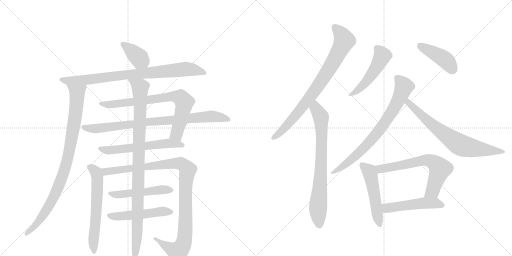
t = 0.00 s
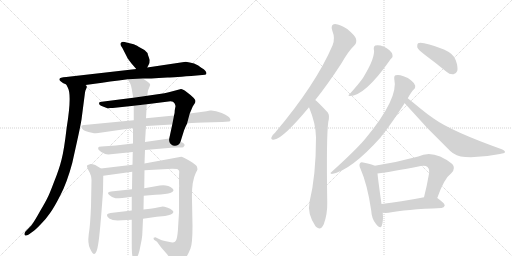
t = 3.21 s
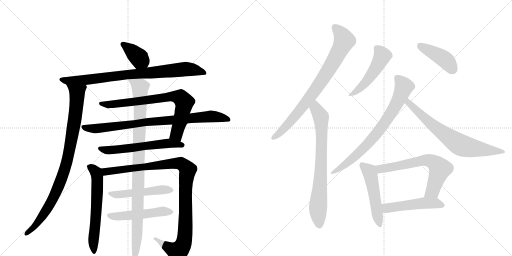
t = 6.41 s
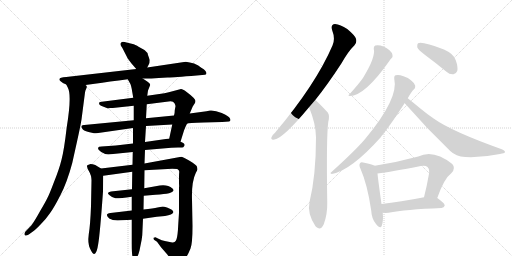
t = 9.62 s
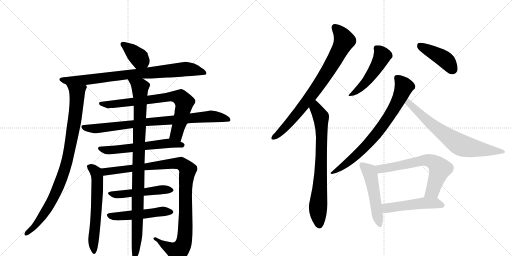
t = 12.82 s
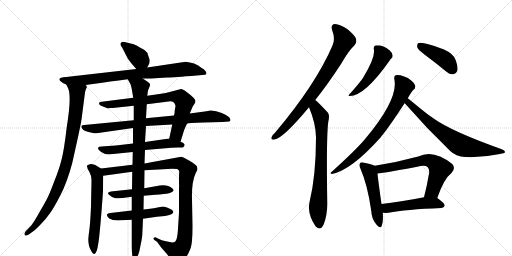
t = 16.03 s

The animated SVG that drew these frames (rendered in a browser with its animation timeline set to each time). Animation: 20 CSS @keyframes rules; one cycle of 16.03 s.

<svg version="1.1" viewBox="0 0 2048 1024" xmlns="http://www.w3.org/2000/svg">
  <g stroke="lightgray" stroke-dasharray="1,1" stroke-width="1" transform="scale(4, 4)">
    <line x1="0" y1="0" x2="256" y2="256"></line>
    <line x1="256" y1="0" x2="0" y2="256"></line>
    <line x1="128" y1="0" x2="128" y2="256"></line>
    <line x1="0" y1="128" x2="256" y2="128"></line>
    <line x1="256" y1="0" x2="512" y2="256"></line>
    <line x1="512" y1="0" x2="256" y2="256"></line>
    <line x1="384" y1="0" x2="384" y2="256"></line>
    <line x1="256" y1="128" x2="512" y2="128"></line>
  </g>
<g transform="scale(1, -1) translate(0, -850)">
   <style type="text/css">
    @keyframes keyframes0 {
      from {
       stroke: black;
       stroke-dashoffset: 376;
       stroke-width: 128;
       }
       55% {
       animation-timing-function: step-end;
       stroke: black;
       stroke-dashoffset: 0;
       stroke-width: 128;
       }
       to {
       stroke: black;
       stroke-width: 1024;
       }
       }
       #make-me-a-hanzi-animation-0 {
         animation: keyframes0 0.555990s both;
         animation-delay: 0.000000s;
         animation-timing-function: linear;
       }
    @keyframes keyframes1 {
      from {
       stroke: black;
       stroke-dashoffset: 834;
       stroke-width: 128;
       }
       73% {
       animation-timing-function: step-end;
       stroke: black;
       stroke-dashoffset: 0;
       stroke-width: 128;
       }
       to {
       stroke: black;
       stroke-width: 1024;
       }
       }
       #make-me-a-hanzi-animation-1 {
         animation: keyframes1 0.928711s both;
         animation-delay: 0.555990s;
         animation-timing-function: linear;
       }
    @keyframes keyframes2 {
      from {
       stroke: black;
       stroke-dashoffset: 916;
       stroke-width: 128;
       }
       75% {
       animation-timing-function: step-end;
       stroke: black;
       stroke-dashoffset: 0;
       stroke-width: 128;
       }
       to {
       stroke: black;
       stroke-width: 1024;
       }
       }
       #make-me-a-hanzi-animation-2 {
         animation: keyframes2 0.995443s both;
         animation-delay: 1.484701s;
         animation-timing-function: linear;
       }
    @keyframes keyframes3 {
      from {
       stroke: black;
       stroke-dashoffset: 755;
       stroke-width: 128;
       }
       71% {
       animation-timing-function: step-end;
       stroke: black;
       stroke-dashoffset: 0;
       stroke-width: 128;
       }
       to {
       stroke: black;
       stroke-width: 1024;
       }
       }
       #make-me-a-hanzi-animation-3 {
         animation: keyframes3 0.864421s both;
         animation-delay: 2.480143s;
         animation-timing-function: linear;
       }
    @keyframes keyframes4 {
      from {
       stroke: black;
       stroke-dashoffset: 837;
       stroke-width: 128;
       }
       73% {
       animation-timing-function: step-end;
       stroke: black;
       stroke-dashoffset: 0;
       stroke-width: 128;
       }
       to {
       stroke: black;
       stroke-width: 1024;
       }
       }
       #make-me-a-hanzi-animation-4 {
         animation: keyframes4 0.931152s both;
         animation-delay: 3.344564s;
         animation-timing-function: linear;
       }
    @keyframes keyframes5 {
      from {
       stroke: black;
       stroke-dashoffset: 589;
       stroke-width: 128;
       }
       66% {
       animation-timing-function: step-end;
       stroke: black;
       stroke-dashoffset: 0;
       stroke-width: 128;
       }
       to {
       stroke: black;
       stroke-width: 1024;
       }
       }
       #make-me-a-hanzi-animation-5 {
         animation: keyframes5 0.729329s both;
         animation-delay: 4.275716s;
         animation-timing-function: linear;
       }
    @keyframes keyframes6 {
      from {
       stroke: black;
       stroke-dashoffset: 611;
       stroke-width: 128;
       }
       67% {
       animation-timing-function: step-end;
       stroke: black;
       stroke-dashoffset: 0;
       stroke-width: 128;
       }
       to {
       stroke: black;
       stroke-width: 1024;
       }
       }
       #make-me-a-hanzi-animation-6 {
         animation: keyframes6 0.747233s both;
         animation-delay: 5.005046s;
         animation-timing-function: linear;
       }
    @keyframes keyframes7 {
      from {
       stroke: black;
       stroke-dashoffset: 1050;
       stroke-width: 128;
       }
       77% {
       animation-timing-function: step-end;
       stroke: black;
       stroke-dashoffset: 0;
       stroke-width: 128;
       }
       to {
       stroke: black;
       stroke-width: 1024;
       }
       }
       #make-me-a-hanzi-animation-7 {
         animation: keyframes7 1.104492s both;
         animation-delay: 5.752279s;
         animation-timing-function: linear;
       }
    @keyframes keyframes8 {
      from {
       stroke: black;
       stroke-dashoffset: 494;
       stroke-width: 128;
       }
       62% {
       animation-timing-function: step-end;
       stroke: black;
       stroke-dashoffset: 0;
       stroke-width: 128;
       }
       to {
       stroke: black;
       stroke-width: 1024;
       }
       }
       #make-me-a-hanzi-animation-8 {
         animation: keyframes8 0.652018s both;
         animation-delay: 6.856771s;
         animation-timing-function: linear;
       }
    @keyframes keyframes9 {
      from {
       stroke: black;
       stroke-dashoffset: 504;
       stroke-width: 128;
       }
       62% {
       animation-timing-function: step-end;
       stroke: black;
       stroke-dashoffset: 0;
       stroke-width: 128;
       }
       to {
       stroke: black;
       stroke-width: 1024;
       }
       }
       #make-me-a-hanzi-animation-9 {
         animation: keyframes9 0.660156s both;
         animation-delay: 7.508789s;
         animation-timing-function: linear;
       }
    @keyframes keyframes10 {
      from {
       stroke: black;
       stroke-dashoffset: 984;
       stroke-width: 128;
       }
       76% {
       animation-timing-function: step-end;
       stroke: black;
       stroke-dashoffset: 0;
       stroke-width: 128;
       }
       to {
       stroke: black;
       stroke-width: 1024;
       }
       }
       #make-me-a-hanzi-animation-10 {
         animation: keyframes10 1.050781s both;
         animation-delay: 8.168945s;
         animation-timing-function: linear;
       }
    @keyframes keyframes11 {
      from {
       stroke: black;
       stroke-dashoffset: 799;
       stroke-width: 128;
       }
       72% {
       animation-timing-function: step-end;
       stroke: black;
       stroke-dashoffset: 0;
       stroke-width: 128;
       }
       to {
       stroke: black;
       stroke-width: 1024;
       }
       }
       #make-me-a-hanzi-animation-11 {
         animation: keyframes11 0.900228s both;
         animation-delay: 9.219727s;
         animation-timing-function: linear;
       }
    @keyframes keyframes12 {
      from {
       stroke: black;
       stroke-dashoffset: 752;
       stroke-width: 128;
       }
       71% {
       animation-timing-function: step-end;
       stroke: black;
       stroke-dashoffset: 0;
       stroke-width: 128;
       }
       to {
       stroke: black;
       stroke-width: 1024;
       }
       }
       #make-me-a-hanzi-animation-12 {
         animation: keyframes12 0.861979s both;
         animation-delay: 10.119954s;
         animation-timing-function: linear;
       }
    @keyframes keyframes13 {
      from {
       stroke: black;
       stroke-dashoffset: 496;
       stroke-width: 128;
       }
       62% {
       animation-timing-function: step-end;
       stroke: black;
       stroke-dashoffset: 0;
       stroke-width: 128;
       }
       to {
       stroke: black;
       stroke-width: 1024;
       }
       }
       #make-me-a-hanzi-animation-13 {
         animation: keyframes13 0.653646s both;
         animation-delay: 10.981934s;
         animation-timing-function: linear;
       }
    @keyframes keyframes14 {
      from {
       stroke: black;
       stroke-dashoffset: 426;
       stroke-width: 128;
       }
       58% {
       animation-timing-function: step-end;
       stroke: black;
       stroke-dashoffset: 0;
       stroke-width: 128;
       }
       to {
       stroke: black;
       stroke-width: 1024;
       }
       }
       #make-me-a-hanzi-animation-14 {
         animation: keyframes14 0.596680s both;
         animation-delay: 11.635579s;
         animation-timing-function: linear;
       }
    @keyframes keyframes15 {
      from {
       stroke: black;
       stroke-dashoffset: 756;
       stroke-width: 128;
       }
       71% {
       animation-timing-function: step-end;
       stroke: black;
       stroke-dashoffset: 0;
       stroke-width: 128;
       }
       to {
       stroke: black;
       stroke-width: 1024;
       }
       }
       #make-me-a-hanzi-animation-15 {
         animation: keyframes15 0.865234s both;
         animation-delay: 12.232259s;
         animation-timing-function: linear;
       }
    @keyframes keyframes16 {
      from {
       stroke: black;
       stroke-dashoffset: 711;
       stroke-width: 128;
       }
       70% {
       animation-timing-function: step-end;
       stroke: black;
       stroke-dashoffset: 0;
       stroke-width: 128;
       }
       to {
       stroke: black;
       stroke-width: 1024;
       }
       }
       #make-me-a-hanzi-animation-16 {
         animation: keyframes16 0.828613s both;
         animation-delay: 13.097493s;
         animation-timing-function: linear;
       }
    @keyframes keyframes17 {
      from {
       stroke: black;
       stroke-dashoffset: 509;
       stroke-width: 128;
       }
       62% {
       animation-timing-function: step-end;
       stroke: black;
       stroke-dashoffset: 0;
       stroke-width: 128;
       }
       to {
       stroke: black;
       stroke-width: 1024;
       }
       }
       #make-me-a-hanzi-animation-17 {
         animation: keyframes17 0.664225s both;
         animation-delay: 13.926107s;
         animation-timing-function: linear;
       }
    @keyframes keyframes18 {
      from {
       stroke: black;
       stroke-dashoffset: 654;
       stroke-width: 128;
       }
       68% {
       animation-timing-function: step-end;
       stroke: black;
       stroke-dashoffset: 0;
       stroke-width: 128;
       }
       to {
       stroke: black;
       stroke-width: 1024;
       }
       }
       #make-me-a-hanzi-animation-18 {
         animation: keyframes18 0.782227s both;
         animation-delay: 14.590332s;
         animation-timing-function: linear;
       }
    @keyframes keyframes19 {
      from {
       stroke: black;
       stroke-dashoffset: 500;
       stroke-width: 128;
       }
       62% {
       animation-timing-function: step-end;
       stroke: black;
       stroke-dashoffset: 0;
       stroke-width: 128;
       }
       to {
       stroke: black;
       stroke-width: 1024;
       }
       }
       #make-me-a-hanzi-animation-19 {
         animation: keyframes19 0.656901s both;
         animation-delay: 15.372559s;
         animation-timing-function: linear;
       }
</style>
<path d="M 589 580 L 595 592 Q 599 596 599 610 L 592 630 Q 591 640 580 648 Q 580 649 576 651 L 556 662 Q 551 667 535 673 L 506 680 Q 489 686 485 680 Q 477 674 489 659 L 511 616 L 526 596 L 545 574 C 565 551 576 553 589 580 Z" fill="lightgray"></path> 
<path d="M 571 536 Q 608 536 635 538 L 670 540 Q 678 540 765 546 L 820 551 Q 826 552 826 558 L 822 566 Q 821 566 819 569 Q 817 572 801 582 L 793 588 Q 777 598 759 600 L 743 603 L 589 580 L 545 574 L 265 542 Q 238 540 238 534 Q 236 532 240 527 L 249 520 Q 250 519 265 512 L 342 510 L 379 515 Q 437 524 511 533 L 571 536 Z" fill="lightgray"></path> 
<path d="M 265 512 L 271 500 Q 288 471 267 342 Q 256 247 246 211 Q 237 174 216 122 Q 196 69 189 57 Q 183 44 160 5 Q 138 -35 125 -52 L 101 -77 Q 96 -86 99 -90 Q 103 -95 115 -88 L 133 -75 Q 142 -69 163 -47 Q 184 -26 199 -4 Q 215 17 241 68 Q 268 119 289 198 L 309 288 Q 321 342 326 372 L 340 480 Q 341 488 345 495 Q 345 499 347 500 L 347 502 Q 348 506 342 510 C 340 540 252 539 265 512 Z" fill="lightgray"></path> 
<path d="M 722 283 L 736 328 Q 742 344 748 355 L 759 396 L 770 422 Q 770 423 776 432 Q 782 440 782 446 Q 782 451 775 458 L 762 470 Q 733 495 724 494 L 694 486 Q 674 480 658 477 L 589 467 L 533 459 L 407 443 Q 399 442 397 440 Q 394 432 404 427 L 427 418 Q 430 416 440 418 L 451 418 L 535 427 L 587 433 L 682 445 Q 694 445 698 437 Q 702 429 702 425 L 699 409 Q 699 395 696 388 L 689 352 L 677 296 C 671 267 713 254 722 283 Z" fill="lightgray"></path> 
<path d="M 748 355 Q 752 359 815 360 L 889 362 L 916 364 Q 925 366 920 376 Q 916 386 887 398 Q 859 410 840 408 L 826 405 L 759 396 L 696 388 L 584 377 L 535 369 L 337 350 Q 325 351 325 342 L 328 337 Q 333 327 354 322 L 376 317 Q 377 316 393 318 L 532 338 L 584 346 L 689 352 L 748 355 Z" fill="lightgray"></path> 
<path d="M 580 250 L 685 259 Q 697 260 712 260 Q 727 259 733 261 Q 748 274 722 283 L 677 296 L 580 282 L 532 276 L 463 268 L 406 264 Q 399 264 398 263 L 396 263 Q 391 260 393 253 L 400 246 Q 404 242 411 239 Q 419 232 433 232 L 531 242 L 580 250 Z" fill="lightgray"></path> 
<path d="M 404 176 L 381 190 Q 370 194 362 194 L 349 189 Q 346 186 351 174 L 359 159 L 364 146 Q 366 135 366 129 L 364 25 Q 361 -52 355 -87 Q 350 -123 360 -144 Q 370 -166 377 -166 Q 387 -166 393 -125 Q 400 -84 412 84 L 413 147 C 413 170 413 170 404 176 Z" fill="lightgray"></path> 
<path d="M 790 173 L 788 183 Q 787 190 758 207 Q 730 223 725 223 L 578 196 L 530 191 L 404 176 C 374 172 383 143 413 147 L 529 163 L 578 169 L 689 175 Q 701 175 709 174 Q 718 168 717 162 Q 716 155 716 142 L 716 116 Q 717 103 716 100 L 716 -1 L 713 -48 Q 711 -93 706 -107 Q 701 -121 689 -120 L 664 -115 Q 645 -111 634 -105 L 622 -99 Q 618 -99 615 -101 Q 613 -103 615 -105 Q 615 -108 616 -109 L 628 -117 L 644 -139 L 664 -162 Q 680 -181 684 -190 L 697 -203 Q 704 -212 723 -200 Q 743 -192 762 -144 Q 770 -125 770 -54 L 768 53 Q 766 123 783 158 Q 790 171 790 173 Z" fill="lightgray"></path> 
<path d="M 528 93 L 444 84 Q 424 81 437 70 Q 450 58 462 57 Q 475 56 527 63 L 575 67 L 622 71 Q 711 75 690 96 Q 670 113 639 108 L 577 97 L 528 93 Z" fill="lightgray"></path> 
<path d="M 527 8 L 442 -2 Q 416 -5 437 -24 Q 449 -32 470 -32 L 527 -29 L 572 -25 L 627 -17 L 660 -14 Q 690 -9 693 0 Q 697 9 668 20 Q 656 24 651 24 L 630 20 Q 614 17 574 12 L 527 8 Z" fill="lightgray"></path> 
<path d="M 578 196 L 580 250 L 580 282 L 584 346 L 584 377 L 587 433 L 589 467 L 592 488 L 600 508 Q 604 515 589 524 L 571 536 C 546 553 497 559 511 533 L 520 517 Q 525 509 529 482 L 533 459 L 535 427 L 535 369 L 532 338 L 532 276 L 531 242 L 530 191 L 529 163 L 528 93 L 527 63 L 527 8 L 527 -29 L 527 -124 Q 527 -176 532 -181 Q 538 -186 544 -183 Q 551 -179 558 -152 L 563 -127 Q 567 -110 569 -91 L 572 -25 L 574 12 L 575 67 L 577 97 L 578 169 L 578 196 Z" fill="lightgray"></path> 
<path d="M 1261 450 Q 1310 511 1366 597 Q 1394 646 1418 669 Q 1428 679 1424 695 Q 1420 708 1389 734 Q 1361 753 1340 754 Q 1321 753 1329 728 Q 1342 695 1330 668 Q 1263 512 1100 319 Q 1088 309 1086 301 Q 1082 289 1098 292 Q 1132 296 1236 421 L 1261 450 Z" fill="lightgray"></path> 
<path d="M 1236 421 Q 1263 357 1264 301 Q 1264 148 1238 41 Q 1228 -4 1262 -55 Q 1263 -55 1265 -58 Q 1283 -74 1295 -47 Q 1310 -7 1309 40 Q 1305 302 1313 362 Q 1320 389 1311 400 Q 1269 445 1261 450 C 1238 470 1225 449 1236 421 Z" fill="lightgray"></path> 
<path d="M 1495 655 Q 1504 624 1453 540 Q 1452 539 1451 537 Q 1436 515 1397 472 Q 1390 468 1399 466 Q 1459 466 1558 607 Q 1562 614 1566 617 Q 1572 621 1570 630 Q 1569 639 1558 649 Q 1528 673 1501 668 Q 1494 665 1495 655 Z" fill="lightgray"></path> 
<path d="M 1699 631 Q 1741 600 1786 563 Q 1799 551 1814 553 Q 1824 554 1829 566 Q 1833 581 1823 609 Q 1816 634 1776 652 Q 1689 685 1672 677 Q 1668 673 1669 661 Q 1673 651 1699 631 Z" fill="lightgray"></path> 
<path d="M 1631 457 Q 1646 484 1655 492 Q 1662 496 1661 507 Q 1660 516 1646 527 Q 1633 540 1614 545 Q 1595 552 1583 549 Q 1576 548 1577 535 Q 1596 457 1462 296 Q 1459 293 1457 290 Q 1420 247 1325 161 Q 1318 157 1327 154 Q 1403 167 1524 302 Q 1525 306 1530 310 Q 1566 356 1619 438 L 1631 457 Z" fill="lightgray"></path> 
<path d="M 1619 438 Q 1618 438 1619 437 Q 1706 337 1801 246 Q 1823 224 1861 222 Q 1928 219 2000 234 Q 2018 237 2020 241 Q 2021 248 2007 253 Q 1806 325 1736 375 Q 1709 393 1684 414 Q 1650 442 1631 457 C 1608 476 1600 462 1619 438 Z" fill="lightgray"></path> 
<path d="M 1499 187 Q 1487 193 1457 199 Q 1444 203 1441 198 Q 1434 191 1442 175 Q 1470 111 1485 7 Q 1486 -24 1504 -46 Q 1522 -68 1527 -53 Q 1534 -35 1531 -1 L 1526 34 Q 1513 125 1510 156 C 1507 184 1507 184 1499 187 Z" fill="lightgray"></path> 
<path d="M 1749 58 Q 1776 136 1806 158 Q 1824 177 1809 194 Q 1734 254 1673 224 Q 1585 200 1499 187 C 1469 182 1480 152 1510 156 Q 1564 163 1683 186 Q 1702 190 1710 182 Q 1719 173 1716 155 Q 1707 103 1696 61 C 1689 32 1739 30 1749 58 Z" fill="lightgray"></path> 
<path d="M 1531 -1 Q 1541 -2 1554 -1 Q 1621 12 1766 18 Q 1776 19 1779 28 Q 1779 37 1749 58 C 1734 69 1725 67 1696 61 Q 1600 42 1526 34 C 1496 31 1501 1 1531 -1 Z" fill="lightgray"></path> 
      <clipPath id="make-me-a-hanzi-clip-0">
      <path d="M 589 580 L 595 592 Q 599 596 599 610 L 592 630 Q 591 640 580 648 Q 580 649 576 651 L 556 662 Q 551 667 535 673 L 506 680 Q 489 686 485 680 Q 477 674 489 659 L 511 616 L 526 596 L 545 574 C 565 551 576 553 589 580 Z" fill="lightgray"></path>
      </clipPath>
      <path clip-path="url(#make-me-a-hanzi-clip-0)" d="M 492 673 L 530 644 L 580 592 " fill="none" id="make-me-a-hanzi-animation-0" stroke-dasharray="248 496" stroke-linecap="round"></path>

      <clipPath id="make-me-a-hanzi-clip-1">
      <path d="M 571 536 Q 608 536 635 538 L 670 540 Q 678 540 765 546 L 820 551 Q 826 552 826 558 L 822 566 Q 821 566 819 569 Q 817 572 801 582 L 793 588 Q 777 598 759 600 L 743 603 L 589 580 L 545 574 L 265 542 Q 238 540 238 534 Q 236 532 240 527 L 249 520 Q 250 519 265 512 L 342 510 L 379 515 Q 437 524 511 533 L 571 536 Z" fill="lightgray"></path>
      </clipPath>
      <path clip-path="url(#make-me-a-hanzi-clip-1)" d="M 245 532 L 265 527 L 346 530 L 740 574 L 777 571 L 818 559 " fill="none" id="make-me-a-hanzi-animation-1" stroke-dasharray="706 1412" stroke-linecap="round"></path>

      <clipPath id="make-me-a-hanzi-clip-2">
      <path d="M 265 512 L 271 500 Q 288 471 267 342 Q 256 247 246 211 Q 237 174 216 122 Q 196 69 189 57 Q 183 44 160 5 Q 138 -35 125 -52 L 101 -77 Q 96 -86 99 -90 Q 103 -95 115 -88 L 133 -75 Q 142 -69 163 -47 Q 184 -26 199 -4 Q 215 17 241 68 Q 268 119 289 198 L 309 288 Q 321 342 326 372 L 340 480 Q 341 488 345 495 Q 345 499 347 500 L 347 502 Q 348 506 342 510 C 340 540 252 539 265 512 Z" fill="lightgray"></path>
      </clipPath>
      <path clip-path="url(#make-me-a-hanzi-clip-2)" d="M 273 508 L 309 476 L 301 383 L 266 195 L 246 134 L 204 41 L 158 -32 L 104 -84 " fill="none" id="make-me-a-hanzi-animation-2" stroke-dasharray="788 1576" stroke-linecap="round"></path>

      <clipPath id="make-me-a-hanzi-clip-3">
      <path d="M 722 283 L 736 328 Q 742 344 748 355 L 759 396 L 770 422 Q 770 423 776 432 Q 782 440 782 446 Q 782 451 775 458 L 762 470 Q 733 495 724 494 L 694 486 Q 674 480 658 477 L 589 467 L 533 459 L 407 443 Q 399 442 397 440 Q 394 432 404 427 L 427 418 Q 430 416 440 418 L 451 418 L 535 427 L 587 433 L 682 445 Q 694 445 698 437 Q 702 429 702 425 L 699 409 Q 699 395 696 388 L 689 352 L 677 296 C 671 267 713 254 722 283 Z" fill="lightgray"></path>
      </clipPath>
      <path clip-path="url(#make-me-a-hanzi-clip-3)" d="M 404 435 L 456 433 L 679 464 L 722 460 L 737 441 L 706 312 L 717 293 " fill="none" id="make-me-a-hanzi-animation-3" stroke-dasharray="627 1254" stroke-linecap="round"></path>

      <clipPath id="make-me-a-hanzi-clip-4">
      <path d="M 748 355 Q 752 359 815 360 L 889 362 L 916 364 Q 925 366 920 376 Q 916 386 887 398 Q 859 410 840 408 L 826 405 L 759 396 L 696 388 L 584 377 L 535 369 L 337 350 Q 325 351 325 342 L 328 337 Q 333 327 354 322 L 376 317 Q 377 316 393 318 L 532 338 L 584 346 L 689 352 L 748 355 Z" fill="lightgray"></path>
      </clipPath>
      <path clip-path="url(#make-me-a-hanzi-clip-4)" d="M 333 343 L 385 335 L 580 362 L 845 385 L 909 373 " fill="none" id="make-me-a-hanzi-animation-4" stroke-dasharray="709 1418" stroke-linecap="round"></path>

      <clipPath id="make-me-a-hanzi-clip-5">
      <path d="M 580 250 L 685 259 Q 697 260 712 260 Q 727 259 733 261 Q 748 274 722 283 L 677 296 L 580 282 L 532 276 L 463 268 L 406 264 Q 399 264 398 263 L 396 263 Q 391 260 393 253 L 400 246 Q 404 242 411 239 Q 419 232 433 232 L 531 242 L 580 250 Z" fill="lightgray"></path>
      </clipPath>
      <path clip-path="url(#make-me-a-hanzi-clip-5)" d="M 397 257 L 438 249 L 673 277 L 727 270 " fill="none" id="make-me-a-hanzi-animation-5" stroke-dasharray="461 922" stroke-linecap="round"></path>

      <clipPath id="make-me-a-hanzi-clip-6">
      <path d="M 404 176 L 381 190 Q 370 194 362 194 L 349 189 Q 346 186 351 174 L 359 159 L 364 146 Q 366 135 366 129 L 364 25 Q 361 -52 355 -87 Q 350 -123 360 -144 Q 370 -166 377 -166 Q 387 -166 393 -125 Q 400 -84 412 84 L 413 147 C 413 170 413 170 404 176 Z" fill="lightgray"></path>
      </clipPath>
      <path clip-path="url(#make-me-a-hanzi-clip-6)" d="M 359 183 L 377 170 L 390 139 L 385 -9 L 373 -123 L 376 -159 " fill="none" id="make-me-a-hanzi-animation-6" stroke-dasharray="483 966" stroke-linecap="round"></path>

      <clipPath id="make-me-a-hanzi-clip-7">
      <path d="M 790 173 L 788 183 Q 787 190 758 207 Q 730 223 725 223 L 578 196 L 530 191 L 404 176 C 374 172 383 143 413 147 L 529 163 L 578 169 L 689 175 Q 701 175 709 174 Q 718 168 717 162 Q 716 155 716 142 L 716 116 Q 717 103 716 100 L 716 -1 L 713 -48 Q 711 -93 706 -107 Q 701 -121 689 -120 L 664 -115 Q 645 -111 634 -105 L 622 -99 Q 618 -99 615 -101 Q 613 -103 615 -105 Q 615 -108 616 -109 L 628 -117 L 644 -139 L 664 -162 Q 680 -181 684 -190 L 697 -203 Q 704 -212 723 -200 Q 743 -192 762 -144 Q 770 -125 770 -54 L 768 53 Q 766 123 783 158 Q 790 171 790 173 Z" fill="lightgray"></path>
      </clipPath>
      <path clip-path="url(#make-me-a-hanzi-clip-7)" d="M 413 171 L 423 163 L 707 197 L 725 195 L 751 171 L 742 93 L 741 -85 L 734 -125 L 708 -156 L 662 -134 L 619 -103 " fill="none" id="make-me-a-hanzi-animation-7" stroke-dasharray="922 1844" stroke-linecap="round"></path>

      <clipPath id="make-me-a-hanzi-clip-8">
      <path d="M 528 93 L 444 84 Q 424 81 437 70 Q 450 58 462 57 Q 475 56 527 63 L 575 67 L 622 71 Q 711 75 690 96 Q 670 113 639 108 L 577 97 L 528 93 Z" fill="lightgray"></path>
      </clipPath>
      <path clip-path="url(#make-me-a-hanzi-clip-8)" d="M 449 73 L 516 75 L 648 91 L 686 89 " fill="none" id="make-me-a-hanzi-animation-8" stroke-dasharray="366 732" stroke-linecap="round"></path>

      <clipPath id="make-me-a-hanzi-clip-9">
      <path d="M 527 8 L 442 -2 Q 416 -5 437 -24 Q 449 -32 470 -32 L 527 -29 L 572 -25 L 627 -17 L 660 -14 Q 690 -9 693 0 Q 697 9 668 20 Q 656 24 651 24 L 630 20 Q 614 17 574 12 L 527 8 Z" fill="lightgray"></path>
      </clipPath>
      <path clip-path="url(#make-me-a-hanzi-clip-9)" d="M 438 -13 L 519 -12 L 649 5 L 685 2 " fill="none" id="make-me-a-hanzi-animation-9" stroke-dasharray="376 752" stroke-linecap="round"></path>

      <clipPath id="make-me-a-hanzi-clip-10">
      <path d="M 578 196 L 580 250 L 580 282 L 584 346 L 584 377 L 587 433 L 589 467 L 592 488 L 600 508 Q 604 515 589 524 L 571 536 C 546 553 497 559 511 533 L 520 517 Q 525 509 529 482 L 533 459 L 535 427 L 535 369 L 532 338 L 532 276 L 531 242 L 530 191 L 529 163 L 528 93 L 527 63 L 527 8 L 527 -29 L 527 -124 Q 527 -176 532 -181 Q 538 -186 544 -183 Q 551 -179 558 -152 L 563 -127 Q 567 -110 569 -91 L 572 -25 L 574 12 L 575 67 L 577 97 L 578 169 L 578 196 Z" fill="lightgray"></path>
      </clipPath>
      <path clip-path="url(#make-me-a-hanzi-clip-10)" d="M 519 532 L 560 501 L 550 -44 L 539 -175 " fill="none" id="make-me-a-hanzi-animation-10" stroke-dasharray="856 1712" stroke-linecap="round"></path>

      <clipPath id="make-me-a-hanzi-clip-11">
      <path d="M 1261 450 Q 1310 511 1366 597 Q 1394 646 1418 669 Q 1428 679 1424 695 Q 1420 708 1389 734 Q 1361 753 1340 754 Q 1321 753 1329 728 Q 1342 695 1330 668 Q 1263 512 1100 319 Q 1088 309 1086 301 Q 1082 289 1098 292 Q 1132 296 1236 421 L 1261 450 Z" fill="lightgray"></path>
      </clipPath>
      <path clip-path="url(#make-me-a-hanzi-clip-11)" d="M 1341 738 L 1366 712 L 1376 686 L 1328 592 L 1197 404 L 1124 323 L 1096 301 " fill="none" id="make-me-a-hanzi-animation-11" stroke-dasharray="671 1342" stroke-linecap="round"></path>

      <clipPath id="make-me-a-hanzi-clip-12">
      <path d="M 1236 421 Q 1263 357 1264 301 Q 1264 148 1238 41 Q 1228 -4 1262 -55 Q 1263 -55 1265 -58 Q 1283 -74 1295 -47 Q 1310 -7 1309 40 Q 1305 302 1313 362 Q 1320 389 1311 400 Q 1269 445 1261 450 C 1238 470 1225 449 1236 421 Z" fill="lightgray"></path>
      </clipPath>
      <path clip-path="url(#make-me-a-hanzi-clip-12)" d="M 1259 443 L 1263 416 L 1284 382 L 1286 347 L 1285 183 L 1272 19 L 1278 -46 " fill="none" id="make-me-a-hanzi-animation-12" stroke-dasharray="624 1248" stroke-linecap="round"></path>

      <clipPath id="make-me-a-hanzi-clip-13">
      <path d="M 1495 655 Q 1504 624 1453 540 Q 1452 539 1451 537 Q 1436 515 1397 472 Q 1390 468 1399 466 Q 1459 466 1558 607 Q 1562 614 1566 617 Q 1572 621 1570 630 Q 1569 639 1558 649 Q 1528 673 1501 668 Q 1494 665 1495 655 Z" fill="lightgray"></path>
      </clipPath>
      <path clip-path="url(#make-me-a-hanzi-clip-13)" d="M 1508 657 L 1525 637 L 1526 616 L 1483 545 L 1453 509 L 1403 471 " fill="none" id="make-me-a-hanzi-animation-13" stroke-dasharray="368 736" stroke-linecap="round"></path>

      <clipPath id="make-me-a-hanzi-clip-14">
      <path d="M 1699 631 Q 1741 600 1786 563 Q 1799 551 1814 553 Q 1824 554 1829 566 Q 1833 581 1823 609 Q 1816 634 1776 652 Q 1689 685 1672 677 Q 1668 673 1669 661 Q 1673 651 1699 631 Z" fill="lightgray"></path>
      </clipPath>
      <path clip-path="url(#make-me-a-hanzi-clip-14)" d="M 1677 671 L 1781 611 L 1811 571 " fill="none" id="make-me-a-hanzi-animation-14" stroke-dasharray="298 596" stroke-linecap="round"></path>

      <clipPath id="make-me-a-hanzi-clip-15">
      <path d="M 1631 457 Q 1646 484 1655 492 Q 1662 496 1661 507 Q 1660 516 1646 527 Q 1633 540 1614 545 Q 1595 552 1583 549 Q 1576 548 1577 535 Q 1596 457 1462 296 Q 1459 293 1457 290 Q 1420 247 1325 161 Q 1318 157 1327 154 Q 1403 167 1524 302 Q 1525 306 1530 310 Q 1566 356 1619 438 L 1631 457 Z" fill="lightgray"></path>
      </clipPath>
      <path clip-path="url(#make-me-a-hanzi-clip-15)" d="M 1590 538 L 1610 515 L 1615 499 L 1592 444 L 1548 372 L 1460 262 L 1378 189 L 1349 169 L 1334 166 L 1331 159 " fill="none" id="make-me-a-hanzi-animation-15" stroke-dasharray="628 1256" stroke-linecap="round"></path>

      <clipPath id="make-me-a-hanzi-clip-16">
      <path d="M 1619 438 Q 1618 438 1619 437 Q 1706 337 1801 246 Q 1823 224 1861 222 Q 1928 219 2000 234 Q 2018 237 2020 241 Q 2021 248 2007 253 Q 1806 325 1736 375 Q 1709 393 1684 414 Q 1650 442 1631 457 C 1608 476 1600 462 1619 438 Z" fill="lightgray"></path>
      </clipPath>
      <path clip-path="url(#make-me-a-hanzi-clip-16)" d="M 1632 450 L 1636 437 L 1712 365 L 1838 272 L 1898 256 L 2015 243 " fill="none" id="make-me-a-hanzi-animation-16" stroke-dasharray="583 1166" stroke-linecap="round"></path>

      <clipPath id="make-me-a-hanzi-clip-17">
      <path d="M 1499 187 Q 1487 193 1457 199 Q 1444 203 1441 198 Q 1434 191 1442 175 Q 1470 111 1485 7 Q 1486 -24 1504 -46 Q 1522 -68 1527 -53 Q 1534 -35 1531 -1 L 1526 34 Q 1513 125 1510 156 C 1507 184 1507 184 1499 187 Z" fill="lightgray"></path>
      </clipPath>
      <path clip-path="url(#make-me-a-hanzi-clip-17)" d="M 1448 190 L 1475 166 L 1481 153 L 1516 -47 " fill="none" id="make-me-a-hanzi-animation-17" stroke-dasharray="381 762" stroke-linecap="round"></path>

      <clipPath id="make-me-a-hanzi-clip-18">
      <path d="M 1749 58 Q 1776 136 1806 158 Q 1824 177 1809 194 Q 1734 254 1673 224 Q 1585 200 1499 187 C 1469 182 1480 152 1510 156 Q 1564 163 1683 186 Q 1702 190 1710 182 Q 1719 173 1716 155 Q 1707 103 1696 61 C 1689 32 1739 30 1749 58 Z" fill="lightgray"></path>
      </clipPath>
      <path clip-path="url(#make-me-a-hanzi-clip-18)" d="M 1507 184 L 1524 175 L 1699 210 L 1731 203 L 1760 175 L 1730 86 L 1703 66 " fill="none" id="make-me-a-hanzi-animation-18" stroke-dasharray="526 1052" stroke-linecap="round"></path>

      <clipPath id="make-me-a-hanzi-clip-19">
      <path d="M 1531 -1 Q 1541 -2 1554 -1 Q 1621 12 1766 18 Q 1776 19 1779 28 Q 1779 37 1749 58 C 1734 69 1725 67 1696 61 Q 1600 42 1526 34 C 1496 31 1501 1 1531 -1 Z" fill="lightgray"></path>
      </clipPath>
      <path clip-path="url(#make-me-a-hanzi-clip-19)" d="M 1533 29 L 1549 18 L 1692 38 L 1747 38 L 1771 29 " fill="none" id="make-me-a-hanzi-animation-19" stroke-dasharray="372 744" stroke-linecap="round"></path>

</g>
</svg>
